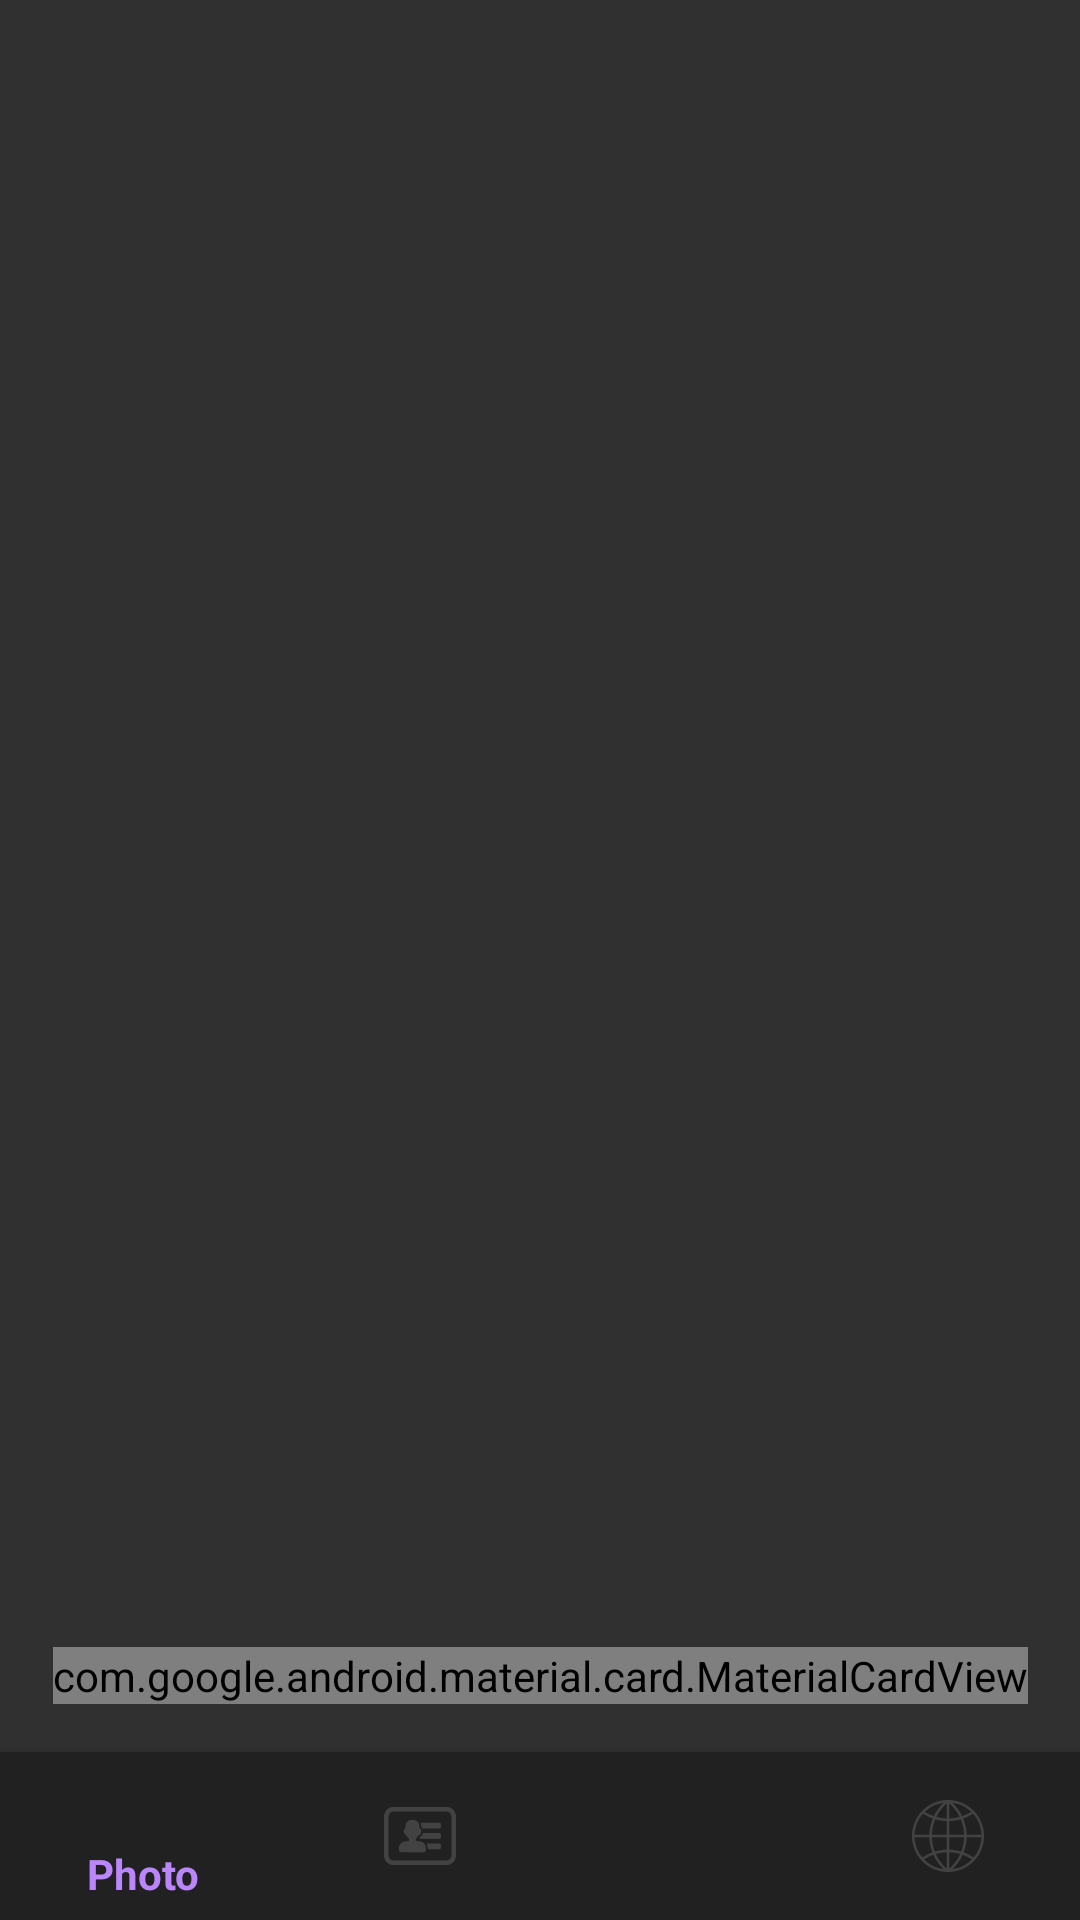

Produce the Android XML layout that renders to this screen, including the resource entries it uses.
<!-- AndroidManifest.xml: application theme AppTheme -->
<!-- res/layout/main_pick_media_type.xml -->
<?xml version="1.0" encoding="utf-8"?>
<androidx.constraintlayout.widget.ConstraintLayout xmlns:android="http://schemas.android.com/apk/res/android"
    xmlns:app="http://schemas.android.com/apk/res-auto"
    android:id="@+id/container"
    android:layout_width="match_parent"
    android:layout_height="match_parent"
    android:background="@color/backgroundColor">

    <com.google.android.material.bottomnavigation.BottomNavigationView
        android:id="@+id/nav_view"
        android:layout_width="0dp"
        android:layout_height="wrap_content"
        android:layout_marginStart="0dp"
        android:layout_marginEnd="0dp"
        android:background="@color/navigationBackground"
        app:itemIconTint="@color/navigation_foreground"
        app:itemTextColor="@color/navigation_foreground"
        app:layout_constraintBottom_toBottomOf="parent"
        app:layout_constraintLeft_toLeftOf="parent"
        app:layout_constraintRight_toRightOf="parent"
        app:menu="@menu/bottom_nav_menu" />

    <FrameLayout
        android:id="@+id/container_fragment"
        android:layout_width="0dp"
        android:layout_height="0dp"
        app:layout_constraintBottom_toTopOf="@id/nav_view"
        app:layout_constraintLeft_toLeftOf="parent"
        app:layout_constraintRight_toRightOf="parent"
        app:layout_constraintTop_toTopOf="parent" />

    <com.getbase.floatingactionbutton.FloatingActionsMenu
        android:id="@+id/floating_menu_gallery"
        android:layout_width="wrap_content"
        android:layout_height="wrap_content"
        android:layout_marginEnd="16dp"
        android:layout_marginBottom="16dp"
        app:fab_addButtonColorNormal="@color/colorAccent"
        app:fab_addButtonColorPressed="@color/colorAccent"
        app:layout_constraintEnd_toEndOf="parent"
        app:layout_constraintTop_toBottomOf="@+id/nav_view" />

    <com.google.android.material.card.MaterialCardView
        android:id="@+id/card_picker"
        android:layout_width="wrap_content"
        android:layout_height="wrap_content"
        android:layout_marginBottom="16dp"
        app:cardBackgroundColor="@color/cardBackground"
        app:cardCornerRadius="12dp"
        app:cardUseCompatPadding="true"
        app:layout_constraintBottom_toTopOf="@id/nav_view"
        app:layout_constraintEnd_toEndOf="parent"
        app:layout_constraintStart_toStartOf="parent">

        <androidx.constraintlayout.widget.ConstraintLayout
            android:id="@+id/container_picker"
            android:layout_width="wrap_content"
            android:layout_height="wrap_content"
            android:orientation="vertical">

            <TextView
                android:id="@+id/pick_title"
                android:layout_width="wrap_content"
                android:layout_height="wrap_content"
                android:layout_marginStart="16dp"
                android:layout_marginTop="16dp"
                android:layout_marginEnd="16dp"
                android:text="@string/pick_media_title"
                android:textColor="@color/titleTextColor"
                android:textSize="22sp"
                app:layout_constraintEnd_toEndOf="parent"
                app:layout_constraintStart_toStartOf="parent"
                app:layout_constraintTop_toTopOf="parent" />

            <com.google.android.material.card.MaterialCardView
                android:id="@+id/btn_pick_image"
                android:layout_width="64dp"
                android:layout_height="64dp"
                android:layout_marginStart="48dp"
                android:layout_marginTop="24dp"
                android:layout_marginEnd="24dp"
                app:cardBackgroundColor="@color/colorPrimaryDark"
                app:cardCornerRadius="10dp"
                app:layout_constraintEnd_toStartOf="@id/btn_pick_video"
                app:layout_constraintStart_toStartOf="parent"
                app:layout_constraintTop_toBottomOf="@id/pick_title">

                <ImageView
                    android:layout_width="match_parent"
                    android:layout_height="match_parent"
                    android:layout_margin="12dp"
                    android:src="@drawable/ic_image" />

            </com.google.android.material.card.MaterialCardView>

            <com.google.android.material.card.MaterialCardView
                android:id="@+id/btn_pick_video"
                android:layout_width="64dp"
                android:layout_height="64dp"
                android:layout_marginStart="24dp"
                android:layout_marginTop="24dp"
                android:layout_marginEnd="48dp"
                android:layout_marginBottom="16dp"
                app:cardBackgroundColor="@color/colorPrimaryDark"
                app:cardCornerRadius="10dp"
                app:layout_constraintBottom_toTopOf="@id/button_cancel_pick"
                app:layout_constraintEnd_toEndOf="parent"
                app:layout_constraintStart_toEndOf="@id/btn_pick_image"
                app:layout_constraintTop_toBottomOf="@id/pick_title">

                <ImageView
                    android:layout_width="match_parent"
                    android:layout_height="match_parent"
                    android:layout_margin="12dp"
                    android:src="@drawable/ic_video" />

            </com.google.android.material.card.MaterialCardView>

            <androidx.appcompat.widget.AppCompatButton
                android:id="@+id/button_cancel_pick"
                android:layout_width="0dp"
                android:layout_height="wrap_content"
                android:layout_weight="1"
                android:background="@color/error"
                android:text="@string/contact_cancel"
                android:textAllCaps="false"
                android:textColor="@color/titleTextColor"
                android:textSize="20sp"
                app:layout_constraintBottom_toBottomOf="parent"
                app:layout_constraintEnd_toEndOf="parent"
                app:layout_constraintStart_toStartOf="parent" />

        </androidx.constraintlayout.widget.ConstraintLayout>
    </com.google.android.material.card.MaterialCardView>
</androidx.constraintlayout.widget.ConstraintLayout>
<!-- resources referenced by this layout -->
<resources>
  <color name="backgroundColor">#303030</color>
  <color name="cardBackground">@color/lightDark</color>
  <color name="colorAccent">#BB86FC</color>
  <color name="colorPrimaryDark">#212121</color>
  <color name="error">#CF6679</color>
  <color name="navigationBackground">@color/colorPrimaryDark</color>
  <color name="titleTextColor">#FFFFFF</color>
  <!-- drawable ic_image: vector/xml drawable (drawable, 2123 chars, omitted) -->
  <!-- drawable ic_video (drawable) -->
  <vector xmlns:android="http://schemas.android.com/apk/res/android"
      android:width="480.653dp"
      android:height="480.653dp"
      android:viewportWidth="480.653"
      android:viewportHeight="480.653">
      <path
          android:fillColor="#BB86FC"
          android:pathData="M114.939,91.429h31.347v297.796h-31.347z" />
      <path
          android:fillColor="#BB86FC"
          android:pathData="M454.531,75.755H26.122C11.494,75.755 0,87.249 0,101.878v276.898c0,14.629 11.494,26.122 26.122,26.122h428.408c14.629,0 26.122,-11.494 26.122,-26.122V101.878C480.653,87.249 469.159,75.755 454.531,75.755zM344.816,373.551H31.347v-41.796h99.265v-31.347H31.347v-47.02h99.265v-31.347H31.347v-47.02h99.265v-31.347H31.347v-36.571h313.469V373.551zM449.306,373.551h-73.143v-41.796h73.143V373.551zM449.306,300.408h-73.143v-47.02h73.143V300.408zM449.306,222.041h-73.143v-47.02h73.143V222.041zM449.306,143.673h-73.143v-36.571h73.143V143.673z" />
      <path
          android:fillColor="#BB86FC"
          android:pathData="M198.531,316.082c-2.612,0 -5.224,-0.522 -7.314,-2.09c-5.224,-2.612 -8.359,-7.837 -8.359,-13.584V175.02c0,-5.747 3.135,-10.971 8.359,-13.584c5.225,-2.612 10.971,-2.612 16.196,0.522l99.265,62.694c4.702,2.612 7.314,7.837 7.314,13.061s-2.612,10.449 -7.314,13.061l-99.265,62.694C204.278,315.037 201.665,316.082 198.531,316.082zM214.204,203.233v68.441l54.335,-34.482L214.204,203.233z" />
  </vector>
  <string name="contact_cancel">Cancel</string>
  <string name="pick_media_title">Pick type of media</string>
  <style name="AppTheme" parent="Theme.AppCompat.Light.NoActionBar">
          <item name="colorPrimary">@color/colorPrimary</item>
          <item name="colorPrimaryDark">@color/colorPrimaryDark</item>
          <item name="colorAccent">@color/colorAccent</item>
          <item name="android:windowBackground">@color/backgroundColor</item>
      </style>
  <color name="lightDark">#424242</color>
  <color name="colorPrimary">#BB86FC</color>
</resources>
